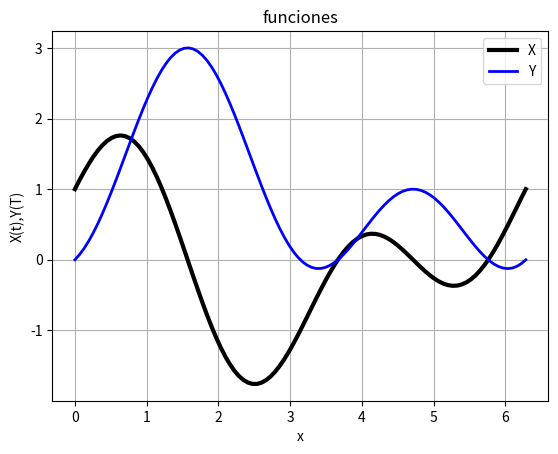

Reproduce this figure in Python.
import math
import matplotlib.pyplot as plt
import numpy as np

t=np.linspace(0,2*3.1416,100)
x=(1+2*np.sin(t))*np.cos(t)
plt.plot(t,x,linewidth=3,color='black')

y=(1+2*np.sin(t))*np.sin(t)
plt.plot(t,y,linewidth=2,color='blue')
plt.legend('XY')
plt.grid(True)
plt.title('funciones')
plt.xlabel('x')
plt.ylabel('X(t),Y(T)')
plt.savefig('gr2d.png')
plt.show()
